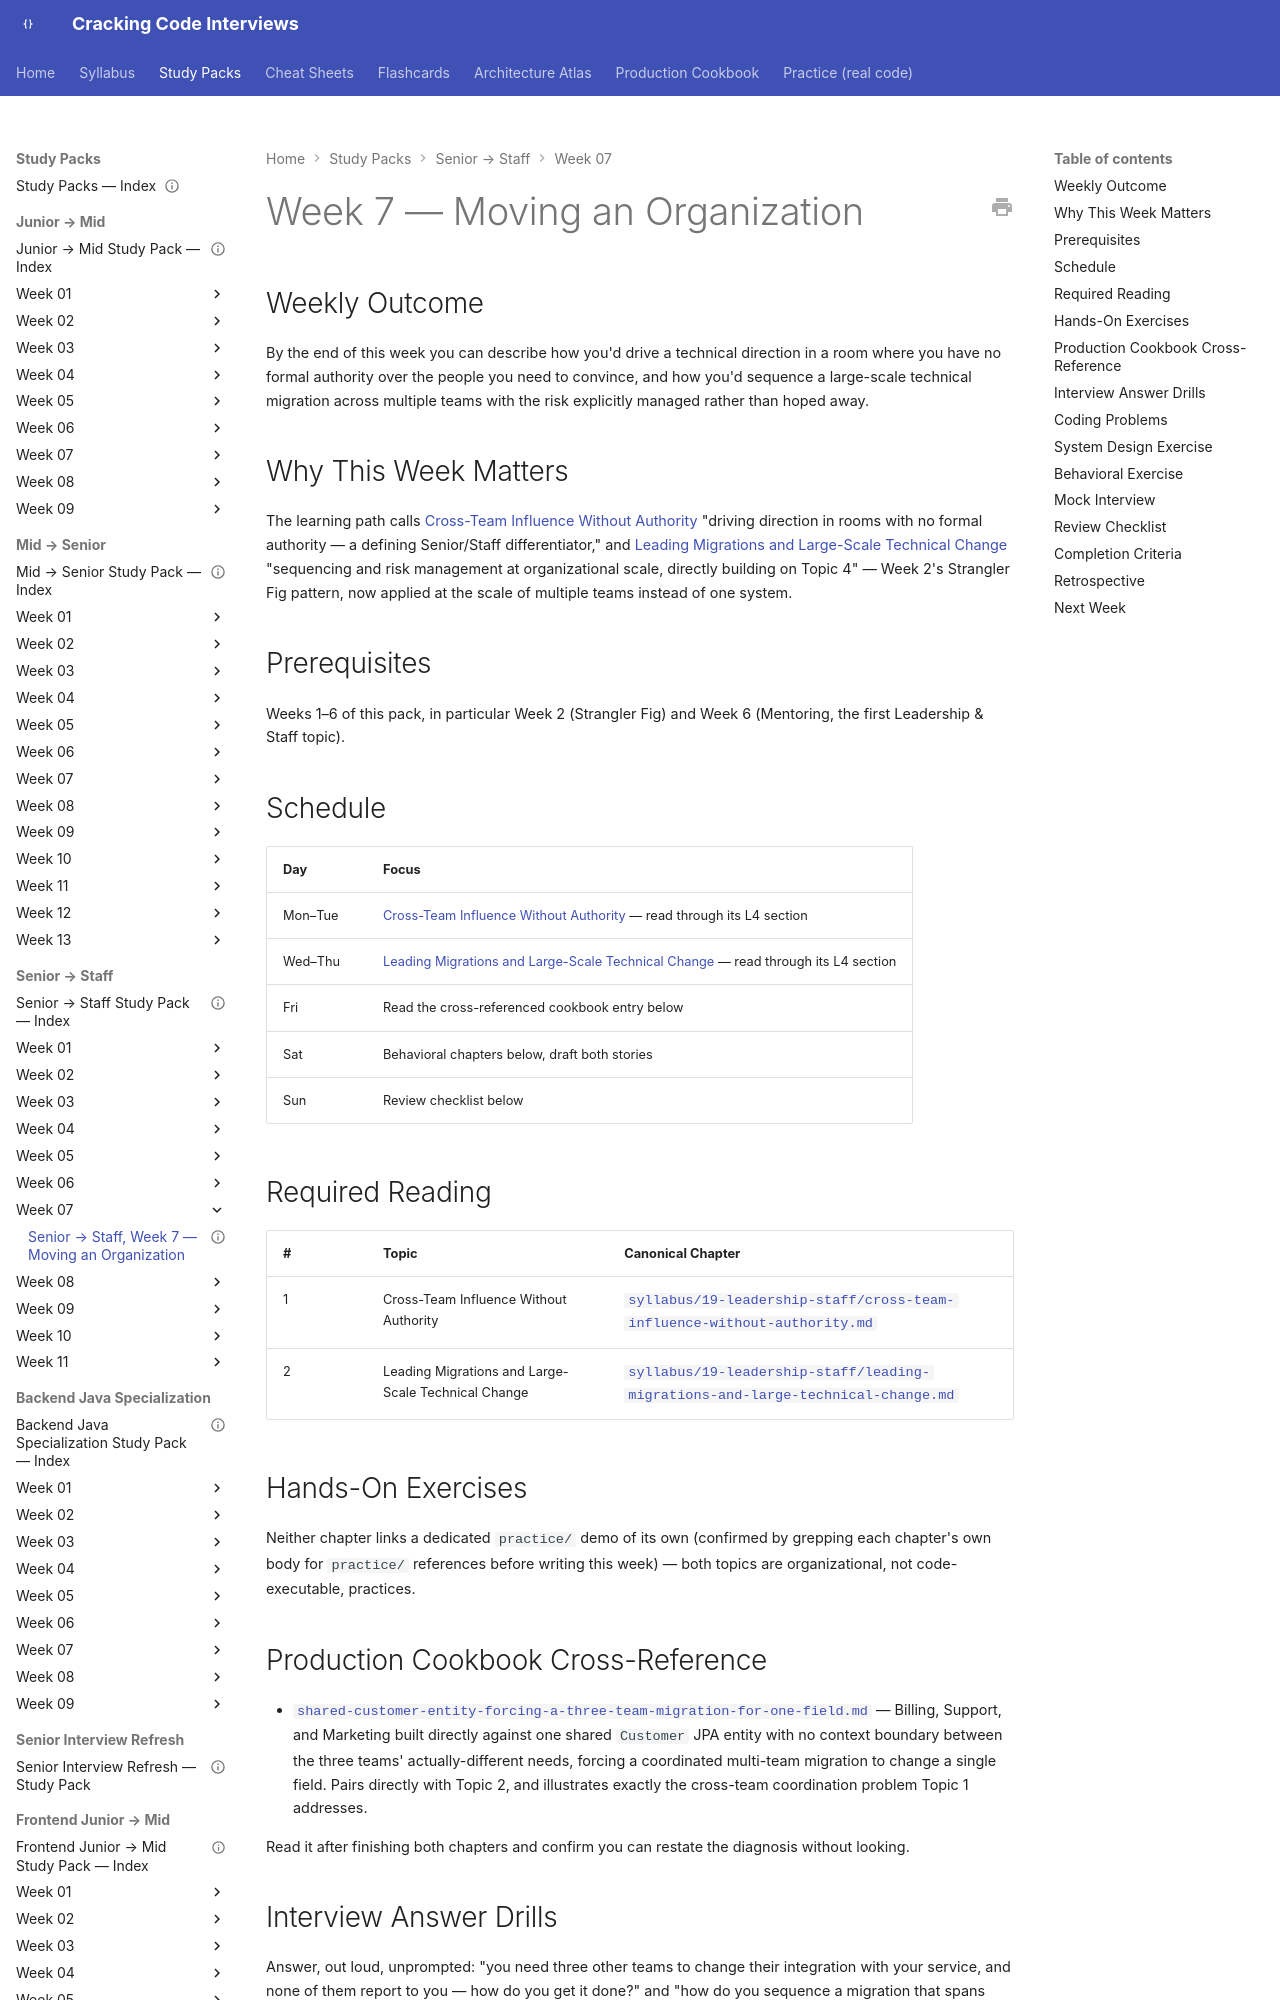

repository: JuanMelendres/cracking-code-interviews · page: study-packs/senior-to-staff/week-07/index.html · generator: mkdocs

---
title: "Senior → Staff, Week 7 — Moving an Organization"
document_type: study-pack
week: 7
track: senior-to-staff
status: draft
estimated_hours: 7
---

# Week 7 — Moving an Organization

## Weekly Outcome

By the end of this week you can describe how you'd drive a technical direction in a room where you have no formal authority over the people you need to convince, and how you'd sequence a large-scale technical migration across multiple teams with the risk explicitly managed rather than hoped away.

## Why This Week Matters

The learning path calls [Cross-Team Influence Without Authority](../../../syllabus/19-leadership-staff/cross-team-influence-without-authority.md) "driving direction in rooms with no formal authority — a defining Senior/Staff differentiator," and [Leading Migrations and Large-Scale Technical Change](../../../syllabus/19-leadership-staff/leading-migrations-and-large-technical-change.md) "sequencing and risk management at organizational scale, directly building on Topic 4" — Week 2's Strangler Fig pattern, now applied at the scale of multiple teams instead of one system.

## Prerequisites

Weeks 1–6 of this pack, in particular Week 2 (Strangler Fig) and Week 6 (Mentoring, the first Leadership & Staff topic).

## Schedule

| Day | Focus |
|---|---|
| Mon–Tue | [Cross-Team Influence Without Authority](../../../syllabus/19-leadership-staff/cross-team-influence-without-authority.md) — read through its L4 section |
| Wed–Thu | [Leading Migrations and Large-Scale Technical Change](../../../syllabus/19-leadership-staff/leading-migrations-and-large-technical-change.md) — read through its L4 section |
| Fri | Read the cross-referenced cookbook entry below |
| Sat | Behavioral chapters below, draft both stories |
| Sun | Review checklist below |

## Required Reading

| # | Topic | Canonical Chapter |
|---|---|---|
| 1 | Cross-Team Influence Without Authority | [`syllabus/19-leadership-staff/cross-team-influence-without-authority.md`](../../../syllabus/19-leadership-staff/cross-team-influence-without-authority.md) |
| 2 | Leading Migrations and Large-Scale Technical Change | [`syllabus/19-leadership-staff/leading-migrations-and-large-technical-change.md`](../../../syllabus/19-leadership-staff/leading-migrations-and-large-technical-change.md) |
